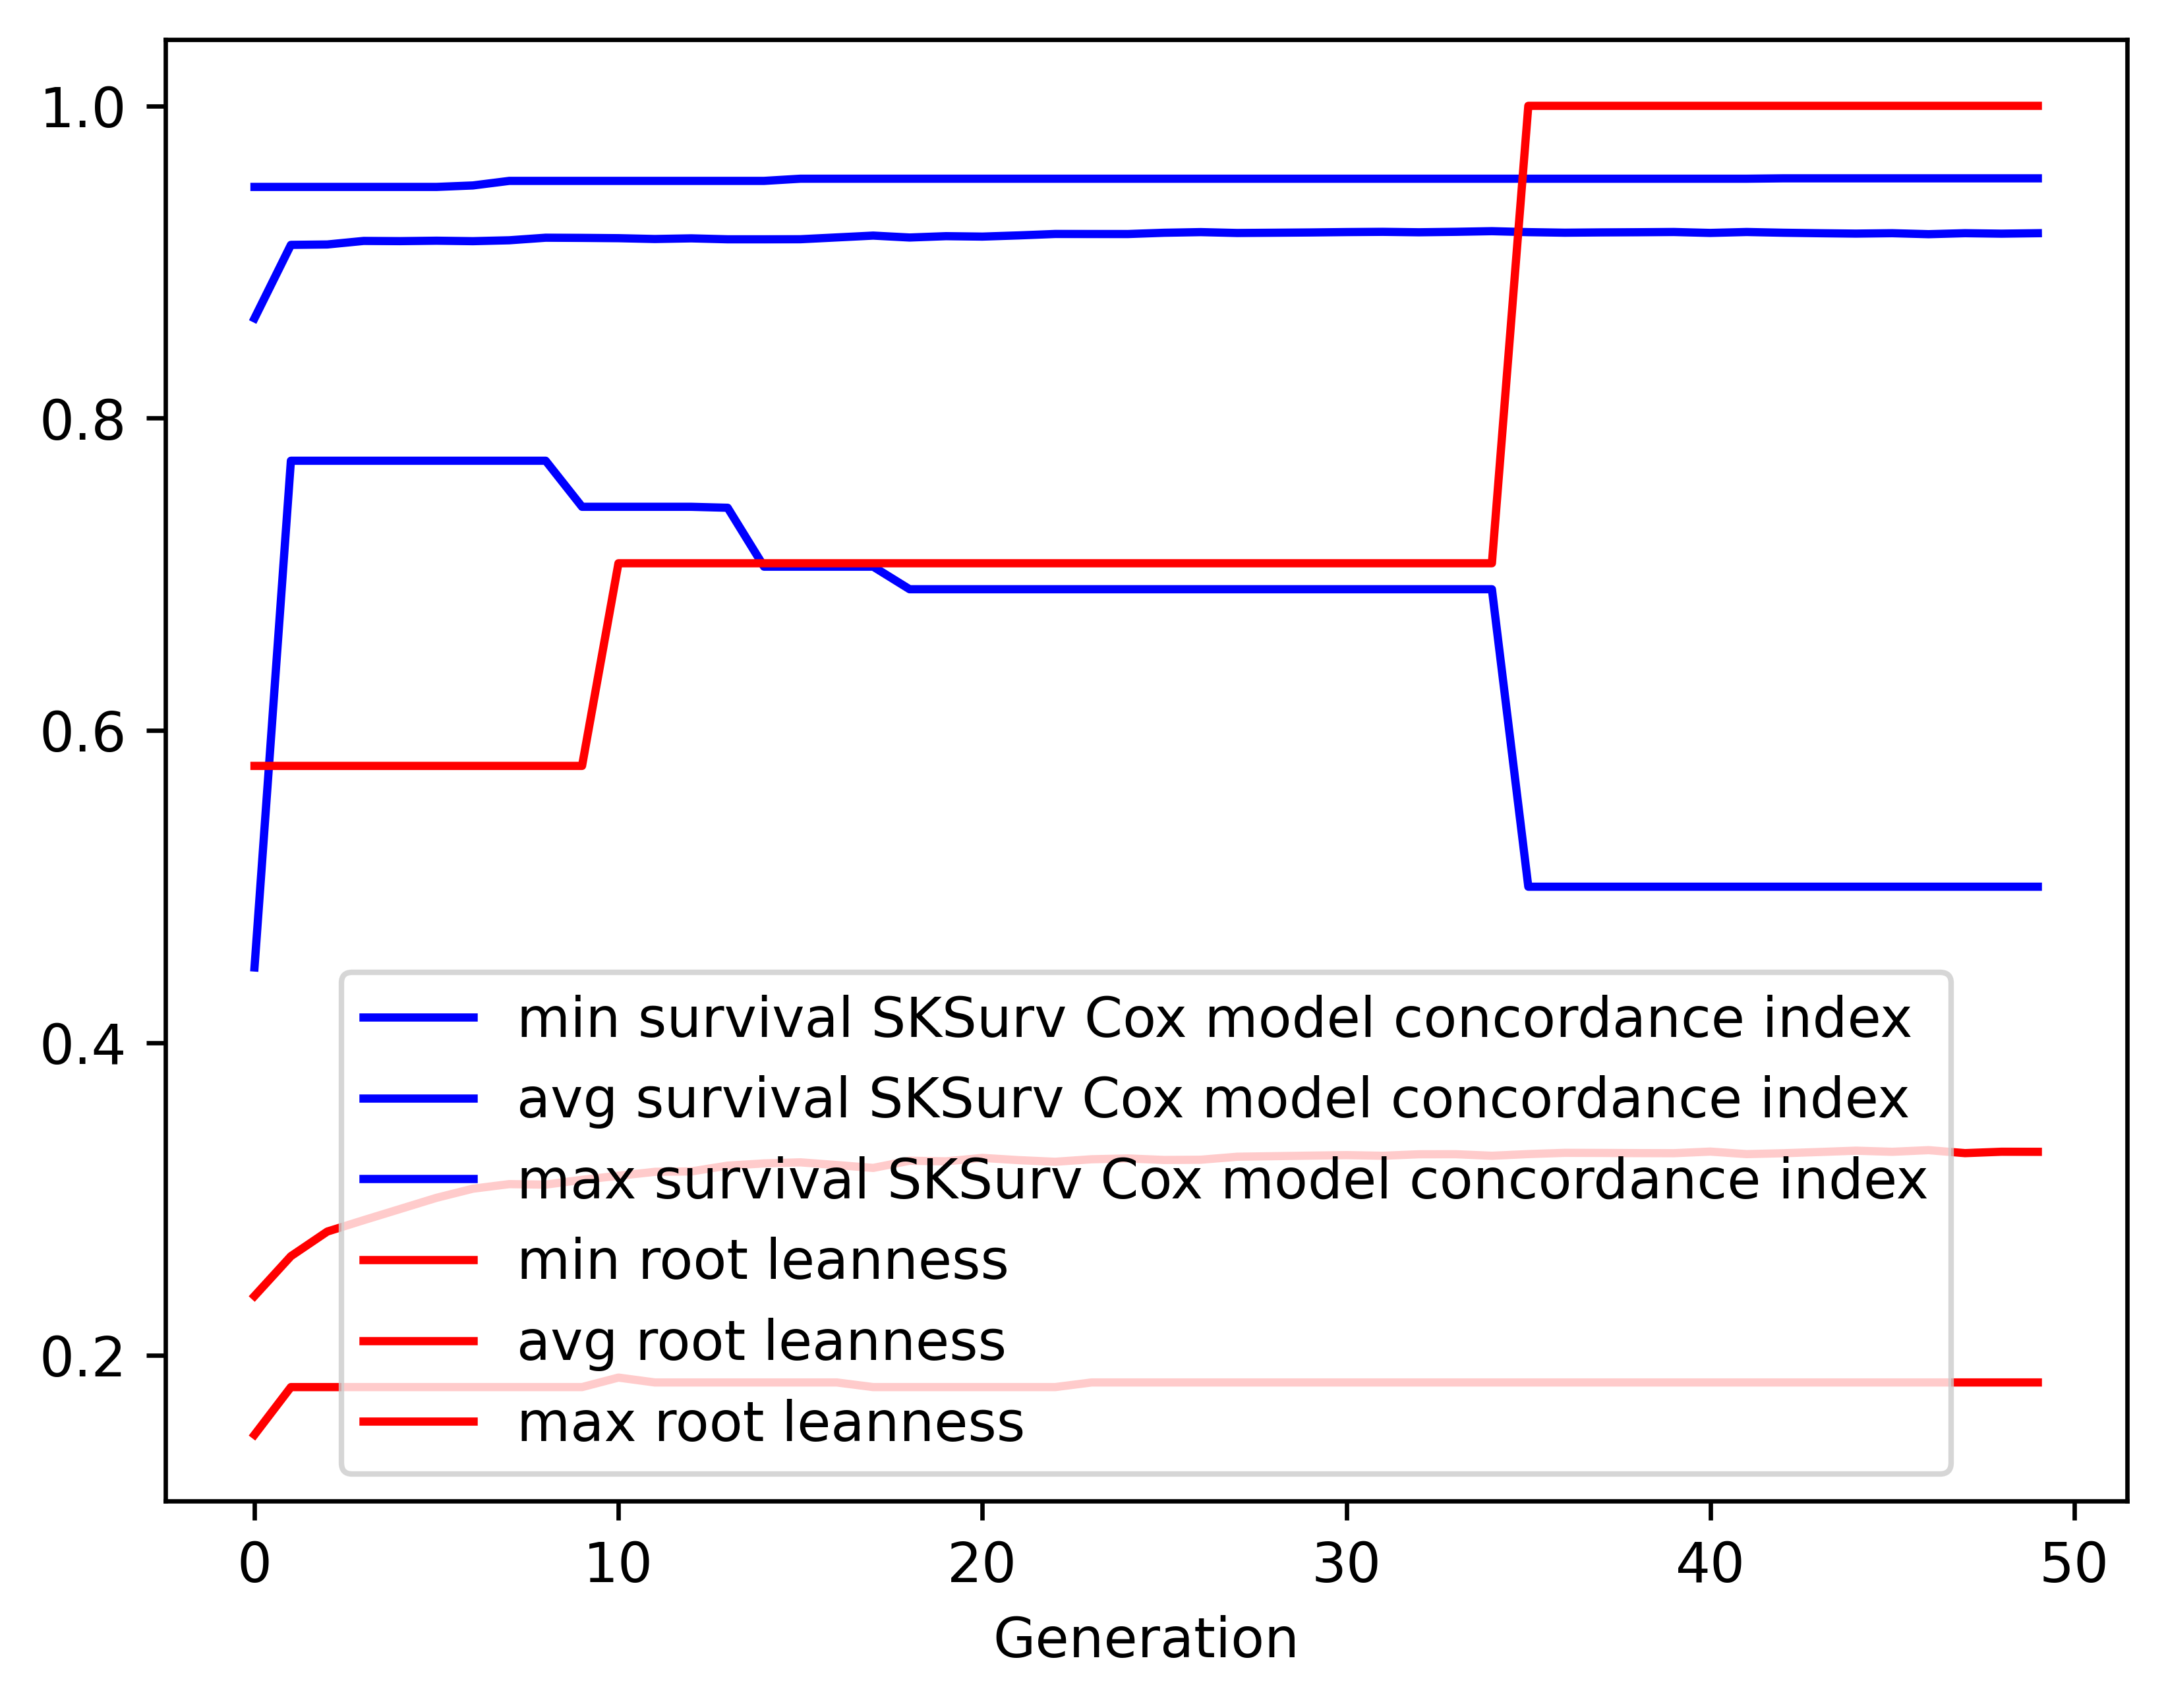

The file beside this chart, header and first rows:
gen, evals, gen_feats, explored, survival SKSurv Cox model concordance in…, survival SKSurv Cox model concordance in…, survival SKSurv Cox model concordance in…, survival SKSurv Cox model concordance in…, root leanness_min, root leanness_avg, root leanness_max, root leanness_std
0, 500, 415, 415, 0.4483, 0.8639, 0.9481, 0.09762, 0.1491, 0.2379, 0.5774, 0.06229
1, 406, 397, 443, 0.7727, 0.911, 0.9481, 0.02979, 0.1796, 0.2634, 0.5774, 0.06567
2, 391, 364, 465, 0.7727, 0.9112, 0.9481, 0.03255, 0.1796, 0.2792, 0.5774, 0.07224
3, 386, 367, 481, 0.7727, 0.9135, 0.9481, 0.03317, 0.1796, 0.2865, 0.5774, 0.07761
4, 409, 361, 492, 0.7727, 0.9134, 0.9481, 0.03494, 0.1796, 0.2936, 0.5774, 0.08504
5, 395, 337, 498, 0.7727, 0.9136, 0.9481, 0.03551, 0.1796, 0.3008, 0.5774, 0.08782
6, 390, 354, 502, 0.7727, 0.9133, 0.949, 0.0368, 0.1796, 0.3066, 0.5774, 0.08972
7, 404, 354, 503, 0.7727, 0.9139, 0.9519, 0.03719, 0.1796, 0.3096, 0.5774, 0.0912
8, 386, 338, 504, 0.7727, 0.9156, 0.9519, 0.03582, 0.1796, 0.3092, 0.5774, 0.09143
9, 384, 347, 504, 0.7433, 0.9154, 0.9519, 0.0373, 0.1796, 0.3123, 0.5774, 0.09384
10, 393, 326, 504, 0.7433, 0.9153, 0.9519, 0.03842, 0.1857, 0.3149, 0.7071, 0.09652
11, 386, 333, 504, 0.7433, 0.9147, 0.9519, 0.04063, 0.1826, 0.3174, 0.7071, 0.1002
12, 400, 316, 504, 0.7433, 0.9151, 0.9519, 0.04166, 0.1826, 0.3177, 0.7071, 0.1026
13, 393, 325, 504, 0.7426, 0.9145, 0.9519, 0.04243, 0.1826, 0.3214, 0.7071, 0.1047
14, 382, 318, 505, 0.7049, 0.9145, 0.9519, 0.04294, 0.1826, 0.3228, 0.7071, 0.1056
15, 404, 327, 506, 0.7049, 0.9146, 0.9533, 0.04319, 0.1826, 0.3235, 0.7071, 0.1072
16, 386, 321, 506, 0.7049, 0.9157, 0.9533, 0.04219, 0.1826, 0.3218, 0.7071, 0.1072
17, 397, 331, 507, 0.7049, 0.9169, 0.9533, 0.04176, 0.1796, 0.3199, 0.7071, 0.1072
18, 399, 316, 508, 0.6905, 0.9157, 0.9533, 0.04324, 0.1796, 0.3245, 0.7071, 0.1101
19, 400, 312, 508, 0.6905, 0.9165, 0.9533, 0.04265, 0.1796, 0.3242, 0.7071, 0.1107
20, 397, 341, 508, 0.6905, 0.9163, 0.9533, 0.04246, 0.1796, 0.3264, 0.7071, 0.1109
21, 388, 311, 508, 0.6905, 0.917, 0.9533, 0.04222, 0.1796, 0.3249, 0.7071, 0.1111
22, 398, 334, 508, 0.6905, 0.918, 0.9533, 0.04127, 0.1796, 0.3239, 0.7071, 0.1103
23, 398, 313, 508, 0.6905, 0.9179, 0.9533, 0.04105, 0.1826, 0.3255, 0.7071, 0.1102
24, 369, 310, 508, 0.6905, 0.9179, 0.9533, 0.04136, 0.1826, 0.326, 0.7071, 0.1108
25, 393, 317, 508, 0.6905, 0.9187, 0.9533, 0.04091, 0.1826, 0.325, 0.7071, 0.1113
26, 392, 309, 508, 0.6905, 0.9191, 0.9533, 0.04036, 0.1826, 0.3252, 0.7071, 0.1112
27, 397, 316, 508, 0.6905, 0.9186, 0.9533, 0.04151, 0.1826, 0.3271, 0.7071, 0.1135
28, 392, 308, 508, 0.6905, 0.9187, 0.9533, 0.04104, 0.1826, 0.3275, 0.7071, 0.1135
29, 382, 300, 508, 0.6905, 0.9189, 0.9533, 0.04099, 0.1826, 0.3278, 0.7071, 0.1131
30, 384, 294, 508, 0.6905, 0.9192, 0.9533, 0.04055, 0.1826, 0.3281, 0.7071, 0.1129
31, 389, 306, 508, 0.6905, 0.9193, 0.9533, 0.04108, 0.1826, 0.3277, 0.7071, 0.1148
32, 393, 316, 508, 0.6905, 0.919, 0.9533, 0.04162, 0.1826, 0.3287, 0.7071, 0.1157
33, 392, 328, 508, 0.6905, 0.9193, 0.9533, 0.04139, 0.1826, 0.3287, 0.7071, 0.1167
34, 396, 301, 508, 0.6905, 0.9197, 0.9533, 0.04125, 0.1826, 0.3277, 0.7071, 0.1166
35, 394, 316, 508, 0.5, 0.9191, 0.9533, 0.04515, 0.1826, 0.3288, 1.0, 0.1204
36, 400, 309, 508, 0.5, 0.9188, 0.9533, 0.04586, 0.1826, 0.3296, 1.0, 0.1217
37, 375, 333, 508, 0.5, 0.919, 0.9533, 0.04572, 0.1826, 0.3295, 1.0, 0.1217
38, 403, 304, 508, 0.5, 0.9191, 0.9533, 0.04575, 0.1826, 0.3294, 1.0, 0.1218
39, 395, 314, 508, 0.5, 0.9192, 0.9533, 0.04575, 0.1826, 0.3294, 1.0, 0.1218
40, 389, 329, 508, 0.5, 0.9186, 0.9533, 0.04721, 0.1826, 0.3304, 1.0, 0.1245
41, 376, 296, 508, 0.5, 0.9192, 0.9533, 0.04715, 0.1826, 0.3288, 1.0, 0.1245
42, 406, 302, 508, 0.5, 0.9187, 0.9536, 0.0486, 0.1826, 0.3293, 1.0, 0.1265
43, 387, 319, 508, 0.5, 0.9184, 0.9536, 0.04904, 0.1826, 0.3301, 1.0, 0.1276
44, 397, 293, 508, 0.5, 0.9182, 0.9536, 0.04942, 0.1826, 0.331, 1.0, 0.1287
45, 372, 314, 508, 0.5, 0.9184, 0.9536, 0.04941, 0.1826, 0.3303, 1.0, 0.129
46, 393, 332, 508, 0.5, 0.9178, 0.9536, 0.05097, 0.1826, 0.3313, 1.0, 0.131
47, 393, 320, 508, 0.5, 0.9184, 0.9536, 0.05084, 0.1826, 0.3294, 1.0, 0.1309
48, 380, 319, 508, 0.5, 0.9181, 0.9536, 0.05118, 0.1826, 0.3303, 1.0, 0.132
49, 394, 305, 508, 0.5, 0.9184, 0.9536, 0.05046, 0.1826, 0.3303, 1.0, 0.132
